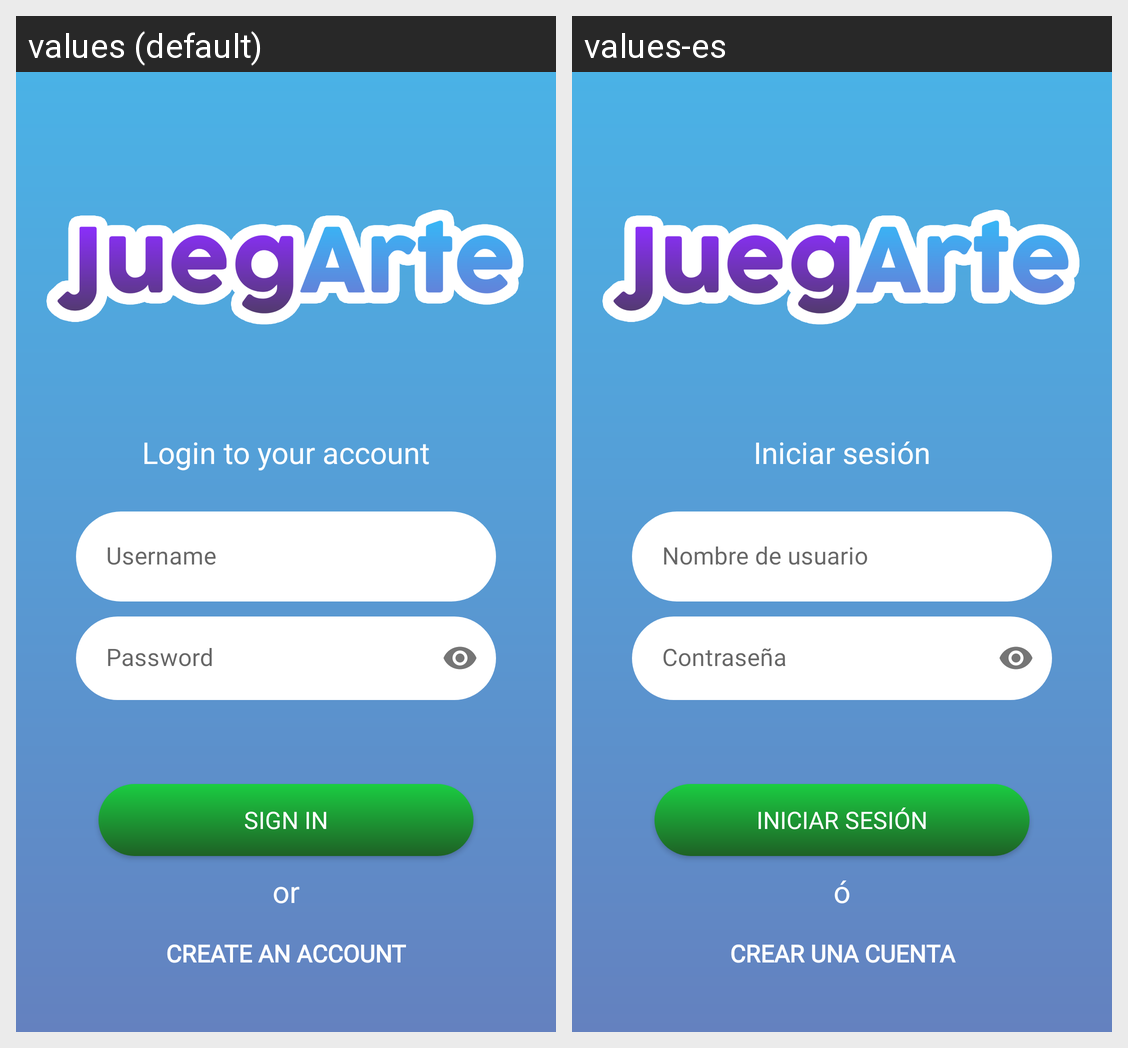

The Android screen above is rendered under two locales of the same app. Produce the string resources it draws, with the default and per-locale values.
Android screen res/layout/activity_signin.xml rendered under 2 locales, left to right: values (default), values-es. Device: Nexus 5 (rendered at 1080×1920; each locale shown at half size, 540×960, under a caption strip naming it); theme AppTheme.
Strings drawn on this screen, with the default value and each locale's value (text and hints the layout hard-codes, and strings that could not be matched under every locale, appear in the picture but are not listed):

sign_in_to
  values: Login to your account
  values-es: Iniciar sesión

sign_in
  values: Sign in
  values-es: Iniciar Sesión

or
  values: or
  values-es: ó

create_account
  values: Create an account
  values-es: Crear una Cuenta
